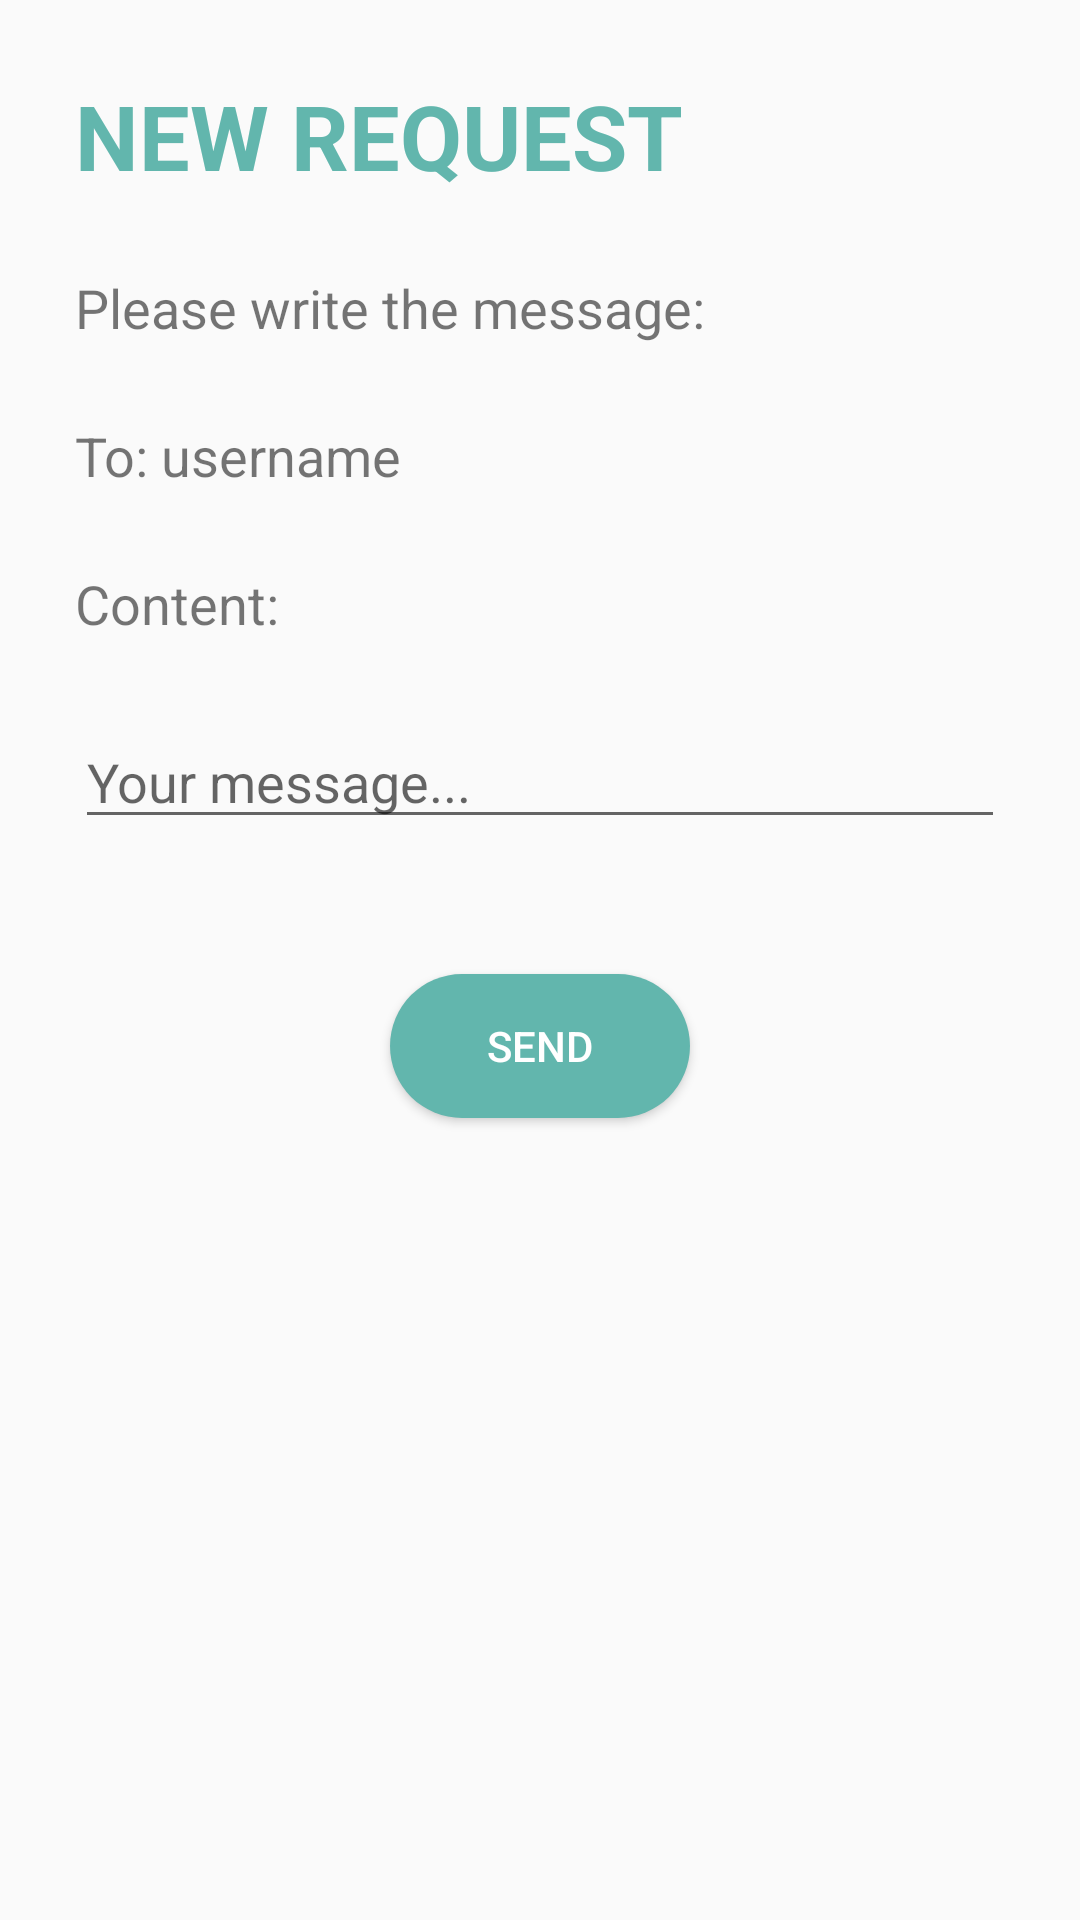

Reconstruct the res/layout file that produces this screen, plus the resources it refers to.
<!-- AndroidManifest.xml: application theme AppTheme -->
<!-- res/layout/activity_create_request.xml -->
<?xml version="1.0" encoding="utf-8"?>
<android.support.v4.widget.DrawerLayout xmlns:android="http://schemas.android.com/apk/res/android"
    xmlns:app="http://schemas.android.com/apk/res-auto"
    xmlns:tools="http://schemas.android.com/tools"
    android:id="@+id/activity_main"
    android:layout_width="match_parent"
    android:layout_height="match_parent"
    tools:context=".NewRequestActivity">

    <LinearLayout xmlns:android="http://schemas.android.com/apk/res/android"
        xmlns:app="http://schemas.android.com/apk/res-auto"
        xmlns:tools="http://schemas.android.com/tools"
        android:layout_width="match_parent"
        android:layout_height="match_parent"
        android:orientation="vertical"
        >

        <TextView
            android:layout_width="match_parent"
            android:layout_height="wrap_content"
            android:text="New Request"
            android:textSize="30sp"
            android:textColor="@color/colorGreen"
            android:textStyle="bold"
            android:padding="25dp"
            android:textAllCaps="true"
            />

        <TextView
            android:layout_width="match_parent"
            android:layout_height="wrap_content"
            android:textSize="18sp"
            android:text="Please write the message:"
            android:textColor="@color/colorGray"
            android:paddingLeft="25dp"
            android:paddingRight="25dp"
            android:paddingBottom="25dp"
            />

        <TextView
            android:id="@+id/receiver"
            android:layout_width="match_parent"
            android:layout_height="wrap_content"
            android:textSize="18sp"
            android:text="To: username"
            android:textColor="@color/colorGray"
            android:paddingLeft="25dp"
            android:paddingRight="25dp"
            android:paddingBottom="25dp"
            />

        <TextView
            android:layout_width="match_parent"
            android:layout_height="wrap_content"
            android:textSize="18sp"
            android:text="Content: "
            android:textColor="@color/colorGray"
            android:paddingLeft="25dp"
            android:paddingRight="25dp"
            />

        <EditText
            android:id="@+id/editText"
            android:layout_width="match_parent"
            android:layout_height="wrap_content"
            android:layout_margin="25dp"
            android:hint="Your message..."/>

        <Button
            android:id = "@+id/send_button"
            android:layout_width = "100dp"
            android:layout_height = "wrap_content"
            android:layout_gravity="center_horizontal"
            android:text = "send"
            android:textColor="@color/colorWhite"
            android:background="@drawable/searchbar"
            android:layout_marginTop="20dp"
            />


    </LinearLayout>

    <android.support.design.widget.NavigationView
        app:headerLayout="@layout/menu_header"
        android:layout_width="wrap_content"
        android:layout_height="match_parent"
        android:background="@color/colorWhite"
        app:menu="@menu/drawermenu"
        android:layout_gravity="start"
        android:id="@+id/nv"
        app:itemTextColor="@color/colorGray">
    </android.support.design.widget.NavigationView>

</android.support.v4.widget.DrawerLayout>
<!-- res/layout/menu_header.xml (included above) -->
<?xml version="1.0" encoding="utf-8"?>
<LinearLayout
    xmlns:android="http://schemas.android.com/apk/res/android"
    android:layout_width="match_parent"
    android:layout_height="160dp"
    android:orientation="horizontal"
    android:background="@drawable/profilebg"
    android:scaleType="centerCrop"
    android:padding="30dp">

    <LinearLayout
        android:layout_width="match_parent"
        android:layout_height="match_parent"
        android:orientation="vertical">

        <TextView
            android:id="@+id/name"
            android:layout_width="wrap_content"
            android:layout_height="wrap_content"
            android:text="@string/username"
            android:layout_marginTop="10dp"
            android:layout_marginStart="16dp"
            android:textSize="16sp"
            android:textColor="@color/colorWhite"
            android:textStyle="bold"
            android:singleLine="true"
            />

        <TextView
            android:id="@+id/playlist_num"
            android:layout_width="wrap_content"
            android:layout_height="wrap_content"
            android:text="@string/my_playlists"
            android:layout_marginTop="10dp"
            android:layout_marginStart="16dp"
            android:textSize="16sp"
            android:textColor="@color/colorWhite"
            android:textStyle="bold"
            android:singleLine="true"
            />
    </LinearLayout>



</LinearLayout>
<!-- resources referenced by this layout -->
<resources>
  <color name="colorGreen">#62B6AD</color>
  <color name="colorWhite">#FFFFFF</color>
  <!-- drawable profilebg: jpg bitmap (drawable, 41350 bytes) -->
  <!-- drawable searchbar (drawable) -->
  <?xml version="1.0" encoding="utf-8"?>
  <shape xmlns:android="http://schemas.android.com/apk/res/android">
      <corners android:radius="1000dp"/>
  
      <solid android:color="@color/colorGreen"/>
  </shape>
  <string name="my_playlists">MY PLAYLISTS</string>
  <string name="username">USERNAME</string>
  <style name="AppTheme" parent="Theme.AppCompat.Light.DarkActionBar">
          
          <item name="colorPrimary">@color/colorPrimary</item>
          <item name="colorPrimaryDark">@color/colorPrimaryDark</item>
          <item name="colorAccent">@color/colorAccent</item>
          <item name="android:layoutDirection">ltr</item>
      </style>
  <color name="colorPrimary">#008577</color>
  <color name="colorPrimaryDark">#00574B</color>
  <color name="colorAccent">#D81B60</color>
</resources>
